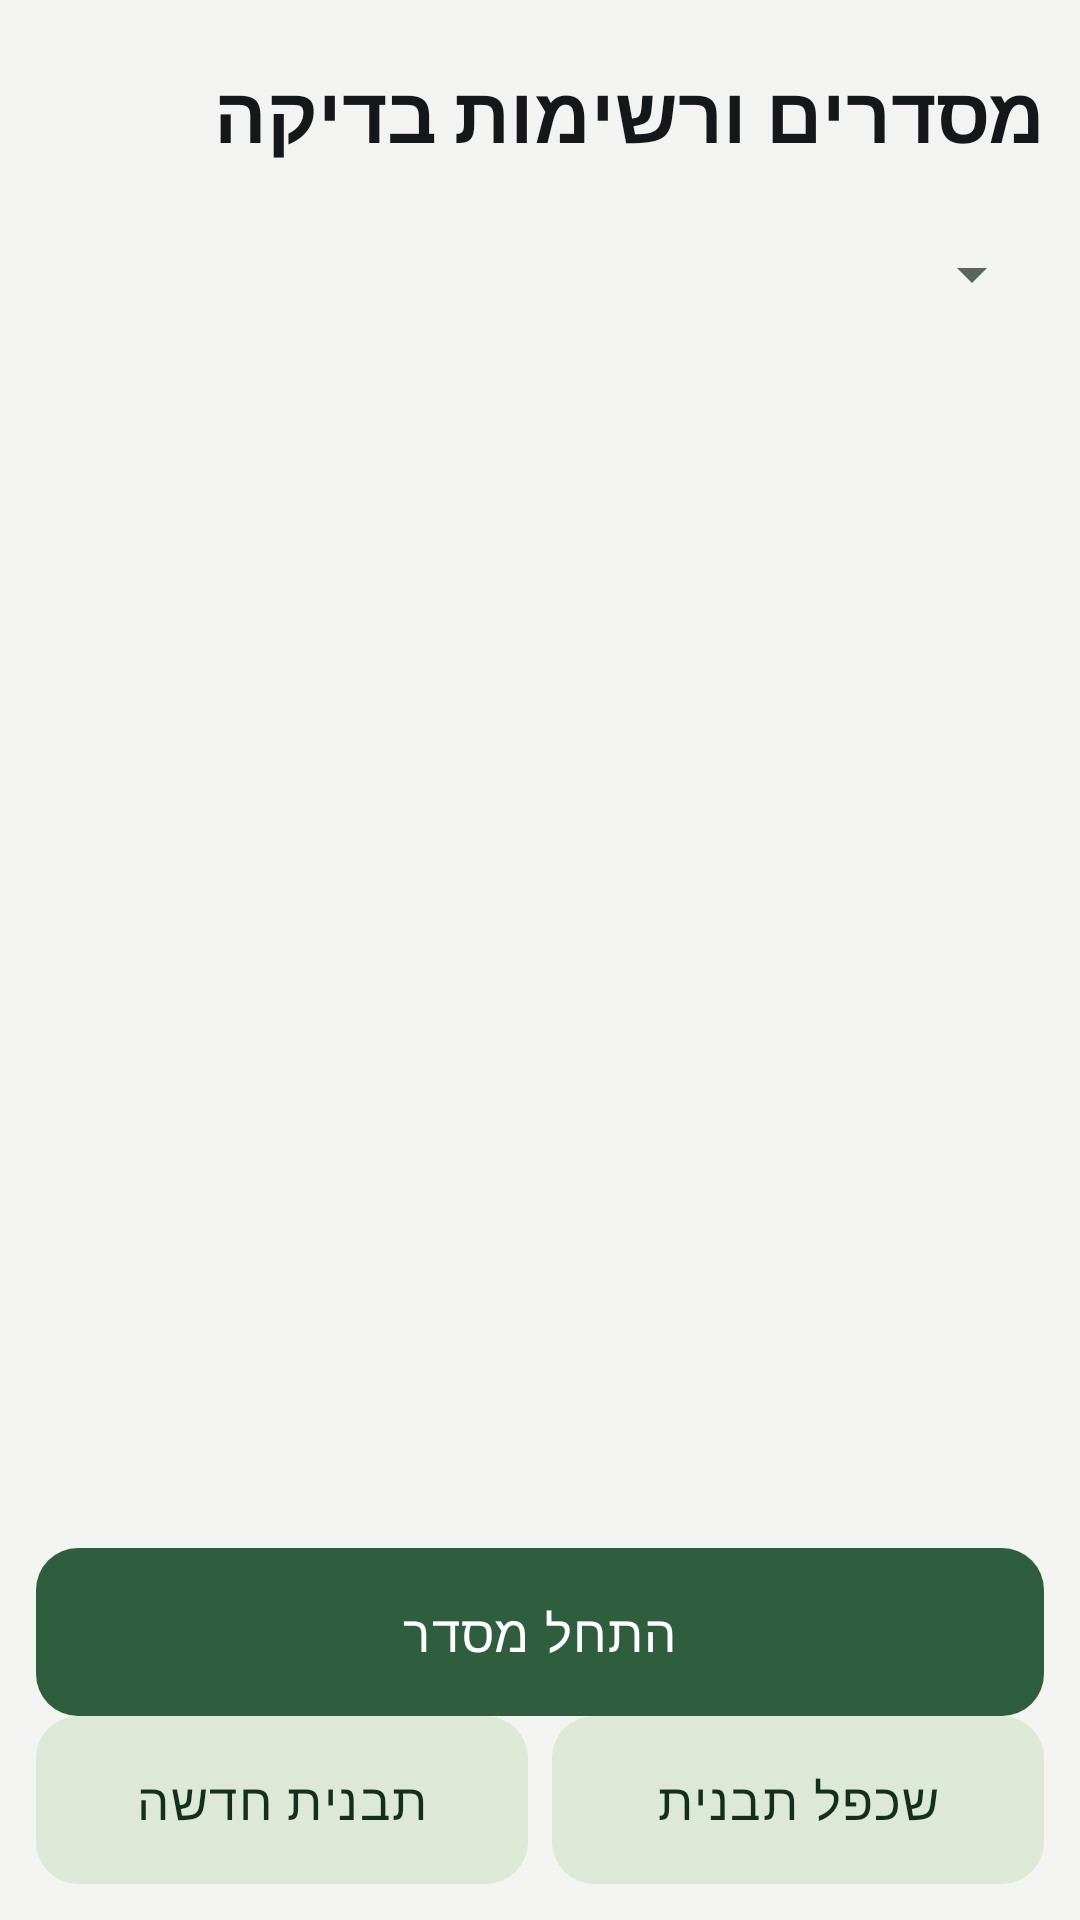

Produce the Android XML layout that renders to this screen, including the resource entries it uses.
<!-- AndroidManifest.xml: application theme Theme.Hakshev -->
<!-- res/layout/activity_inspection.xml -->
<?xml version="1.0" encoding="utf-8"?>
<LinearLayout xmlns:android="http://schemas.android.com/apk/res/android"
    android:layout_width="match_parent"
    android:layout_height="match_parent"
    android:orientation="vertical"
    android:padding="12dp">

    <TextView
        style="@style/HkTitle"
        android:layout_width="match_parent"
        android:layout_height="wrap_content"
        android:text="@string/nav_inspections" />

    <Spinner
        android:id="@+id/spTemplate"
        android:layout_width="match_parent"
        android:layout_height="56dp" />

    <TextView
        android:id="@+id/tvHint"
        style="@style/HkBody"
        android:layout_width="match_parent"
        android:layout_height="wrap_content"
        android:padding="4dp"
        android:textSize="15sp" />

    <androidx.recyclerview.widget.RecyclerView
        android:id="@+id/list"
        android:layout_width="match_parent"
        android:layout_height="0dp"
        android:layout_weight="1" />

    <LinearLayout
        android:id="@+id/rowRun"
        android:layout_width="match_parent"
        android:layout_height="wrap_content"
        android:orientation="horizontal"
        android:visibility="gone">

        <com.google.android.material.button.MaterialButton
            android:id="@+id/btnAllOk"
            style="@style/HkButtonOutlined"
            android:layout_width="0dp"
            android:layout_height="wrap_content"
            android:layout_marginEnd="4dp"
            android:layout_weight="1"
            android:text="@string/all_ok" />

        <com.google.android.material.button.MaterialButton
            android:id="@+id/btnFinish"
            style="@style/HkButton"
            android:layout_width="0dp"
            android:layout_height="wrap_content"
            android:layout_marginStart="4dp"
            android:layout_weight="1"
            android:text="@string/finish_inspection" />
    </LinearLayout>

    <LinearLayout
        android:id="@+id/rowIdle"
        android:layout_width="match_parent"
        android:layout_height="wrap_content"
        android:orientation="vertical">

        <com.google.android.material.button.MaterialButton
            android:id="@+id/btnStart"
            style="@style/HkButton"
            android:layout_width="match_parent"
            android:layout_height="wrap_content"
            android:text="@string/start_inspection" />

        <LinearLayout
            android:layout_width="match_parent"
            android:layout_height="wrap_content"
            android:orientation="horizontal">

            <com.google.android.material.button.MaterialButton
                android:id="@+id/btnNewTemplate"
                style="@style/HkButtonOutlined"
                android:layout_width="0dp"
                android:layout_height="wrap_content"
                android:layout_marginEnd="4dp"
                android:layout_weight="1"
                android:text="@string/new_template" />

            <com.google.android.material.button.MaterialButton
                android:id="@+id/btnCloneTemplate"
                style="@style/HkButtonOutlined"
                android:layout_width="0dp"
                android:layout_height="wrap_content"
                android:layout_marginStart="4dp"
                android:layout_weight="1"
                android:text="@string/clone_template" />
        </LinearLayout>
    </LinearLayout>
</LinearLayout>
<!-- resources referenced by this layout -->
<resources>
  <string name="all_ok">תקין לכולם</string>
  <string name="clone_template">שכפל תבנית</string>
  <string name="finish_inspection">סיים ושמור</string>
  <string name="nav_inspections">מסדרים ורשימות בדיקה</string>
  <string name="new_template">תבנית חדשה</string>
  <string name="start_inspection">התחל מסדר</string>
  <style name="HkBody" parent="">
          <item name="android:textSize">18sp</item>
          <item name="android:textColor">?attr/colorOnBackground</item>
      </style>
  <style name="HkButton" parent="Widget.Material3.Button">
          <item name="android:minHeight">56dp</item>
          <item name="android:textSize">17sp</item>
          <item name="android:letterSpacing">0.03</item>
          <item name="android:textAllCaps">false</item>
          <item name="android:fontFamily">sans-serif-medium</item>
          <item name="android:insetTop">0dp</item>
          <item name="android:insetBottom">0dp</item>
          <item name="shapeAppearance">@style/HkShapeButton</item>
      </style>
  <style name="HkButtonOutlined" parent="Widget.Material3.Button.TonalButton">
          <item name="android:minHeight">56dp</item>
          <item name="android:textSize">17sp</item>
          <item name="android:letterSpacing">0.03</item>
          <item name="android:textAllCaps">false</item>
          <item name="android:fontFamily">sans-serif-medium</item>
          <item name="android:insetTop">0dp</item>
          <item name="android:insetBottom">0dp</item>
          <item name="shapeAppearance">@style/HkShapeButton</item>
      </style>
  <style name="HkTitle" parent="">
          <item name="android:textSize">26sp</item>
          <item name="android:textStyle">bold</item>
          <item name="android:fontFamily">sans-serif-medium</item>
          <item name="android:textColor">?attr/colorOnBackground</item>
          <item name="android:paddingTop">8dp</item>
          <item name="android:paddingBottom">8dp</item>
      </style>
  <style name="HkShapeButton" parent="">
          <item name="cornerFamily">rounded</item>
          <item name="cornerSize">14dp</item>
      </style>
  <color name="hk_primary">#2E5E3E</color>
  <color name="hk_on_primary">#FFFFFF</color>
  <color name="hk_container">#DDE9D6</color>
  <color name="hk_on_container">#12301D</color>
  <color name="hk_bg">#F3F4F1</color>
  <color name="hk_surface">#FFFFFF</color>
  <color name="hk_text">#14181A</color>
  <color name="hk_muted">#5A645B</color>
  <color name="hk_outline">#CBD1C4</color>
  <color name="hk_alert">#B3261E</color>
  <color name="hk_hero">#2E5E3E</color>
</resources>
